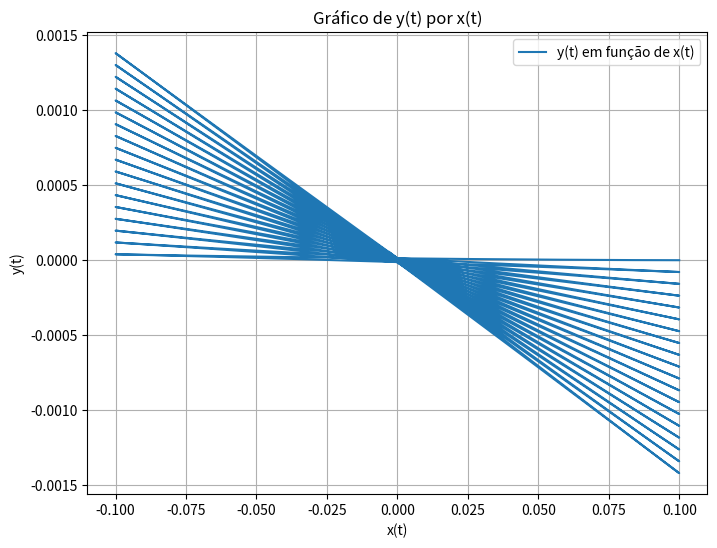

Write Python code to recreate this figure.
import numpy as np
import matplotlib.pyplot as plt

# Constantes
w = 7.29 * (10**(-5))
g = 9.8
L = 67
k = np.sqrt(g / L)

# Condições iniciais
x0 = 0.1
y0 = 0
vx0 = 0
vy0 = 0

# Parâmetros de integração
t0 = 0
tf = 300
dt = 0.1
N = int((tf - t0) / dt)

# Arrays para armazenar os resultados
t = np.linspace(t0, tf, N)
x = np.zeros(N)
y = np.zeros(N)
vx = np.zeros(N)
vy = np.zeros(N)

# Condições iniciais
x[0] = x0
y[0] = y0
vx[0] = vx0
vy[0] = vy0

# Função para calcular as derivadas (EDOs de segundo ordem)
def equations(y, t):
    x, y, vx, vy = y
    dxdt = vx
    dydt = vy
    dvxdt = 2 * w * np.sin(np.radians(48.8566)) * vy - k**2 * x
    dvydt = -2 * w * np.cos(np.radians(48.8566)) * vx - k**2 * y

    return [dxdt, dydt, dvxdt, dvydt]

# Método Runge-Kutta de quarta ordem
for i in range(N-1):
    k1 = dt * np.array(equations([x[i], y[i], vx[i], vy[i]], t[i]))
    k2 = dt * np.array(equations([x[i] + 0.5 * k1[0], y[i] + 0.5 * k1[1], vx[i] + 0.5 * k1[2], vy[i] + 0.5 * k1[3]], t[i] + 0.5 * dt))
    k3 = dt * np.array(equations([x[i] + 0.5 * k2[0], y[i] + 0.5 * k2[1], vx[i] + 0.5 * k2[2], vy[i] + 0.5 * k2[3]], t[i] + 0.5 * dt))
    k4 = dt * np.array(equations([x[i] + k3[0], y[i] + k3[1], vx[i] + k3[2], vy[i] + k3[3]], t[i] + dt))

    x[i+1] = x[i] + (k1[0] + 2 * k2[0] + 2 * k3[0] + k4[0]) / 6
    y[i+1] = y[i] + (k1[1] + 2 * k2[1] + 2 * k3[1] + k4[1]) / 6
    vx[i+1] = vx[i] + (k1[2] + 2 * k2[2] + 2 * k3[2] + k4[2]) / 6
    vy[i+1] = vy[i] + (k1[3] + 2 * k2[3] + 2 * k3[3] + k4[3]) / 6

# Plotando a curva y = f(x)
plt.figure(figsize=(8, 6))
plt.plot(x, y, label='y(t) em função de x(t)')
plt.xlabel('x(t)')
plt.ylabel('y(t)')
plt.title('Gráfico de y(t) por x(t)')
plt.legend()
plt.grid(True)
plt.show()